The GitHub repository ELROSTEM/shoreline-species-identification contains a labelled image folder "shellfish_data" with 4 categories: atlantic bay scallop, blue mussel, eastern oyster, hard clams. Examples follow, each with its label.

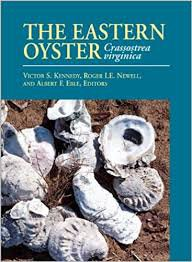
Label: eastern oyster

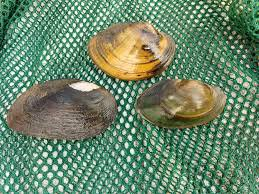
Label: hard clams

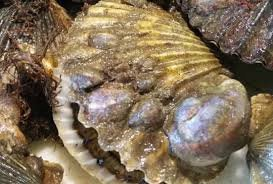
Label: atlantic bay scallop

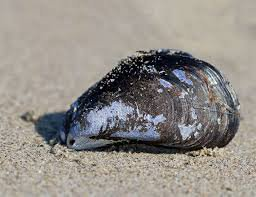
Label: blue mussel

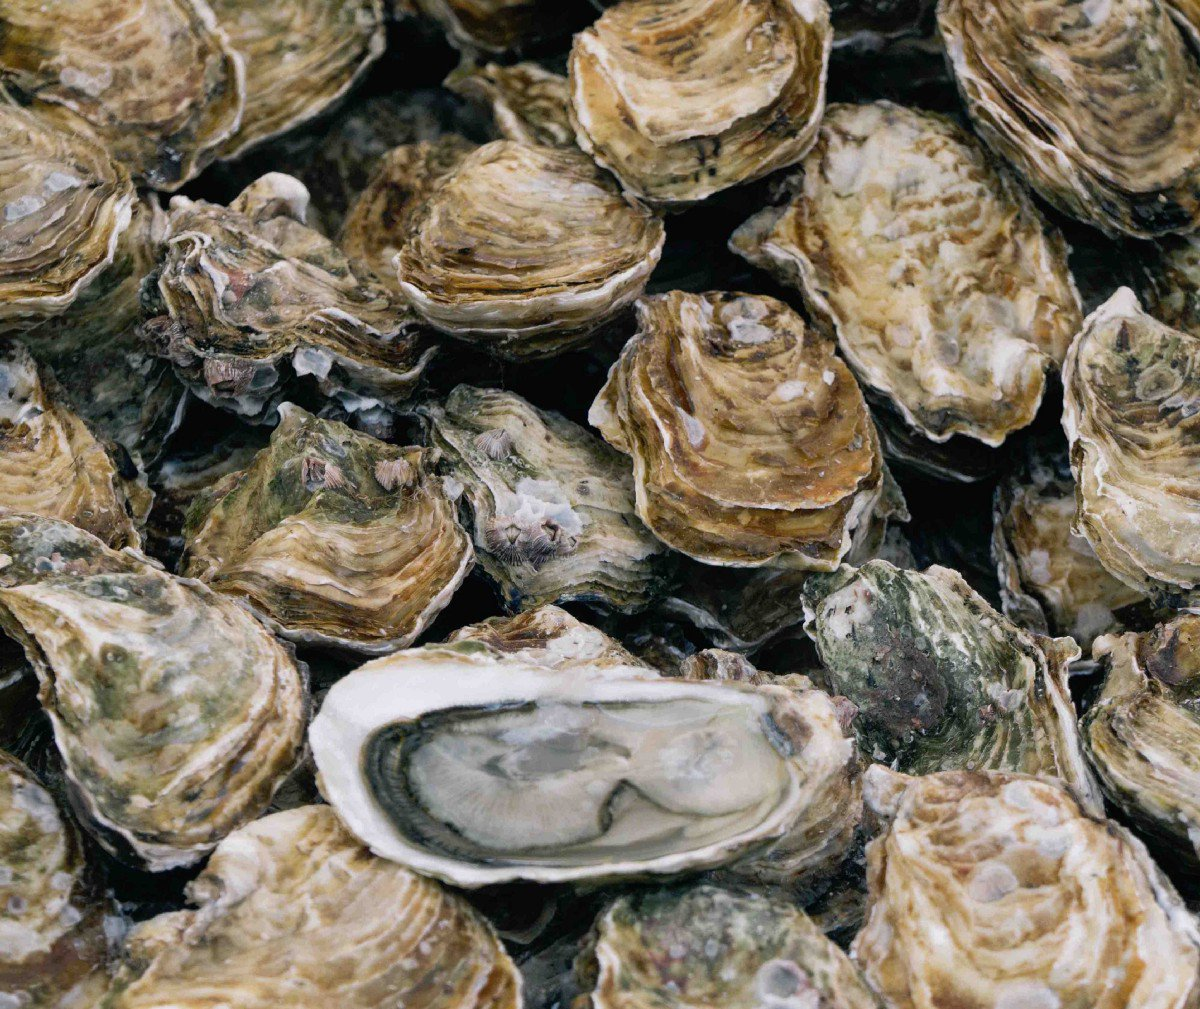
Label: eastern oyster

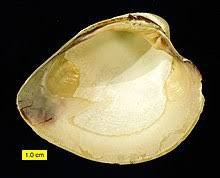
Label: hard clams
